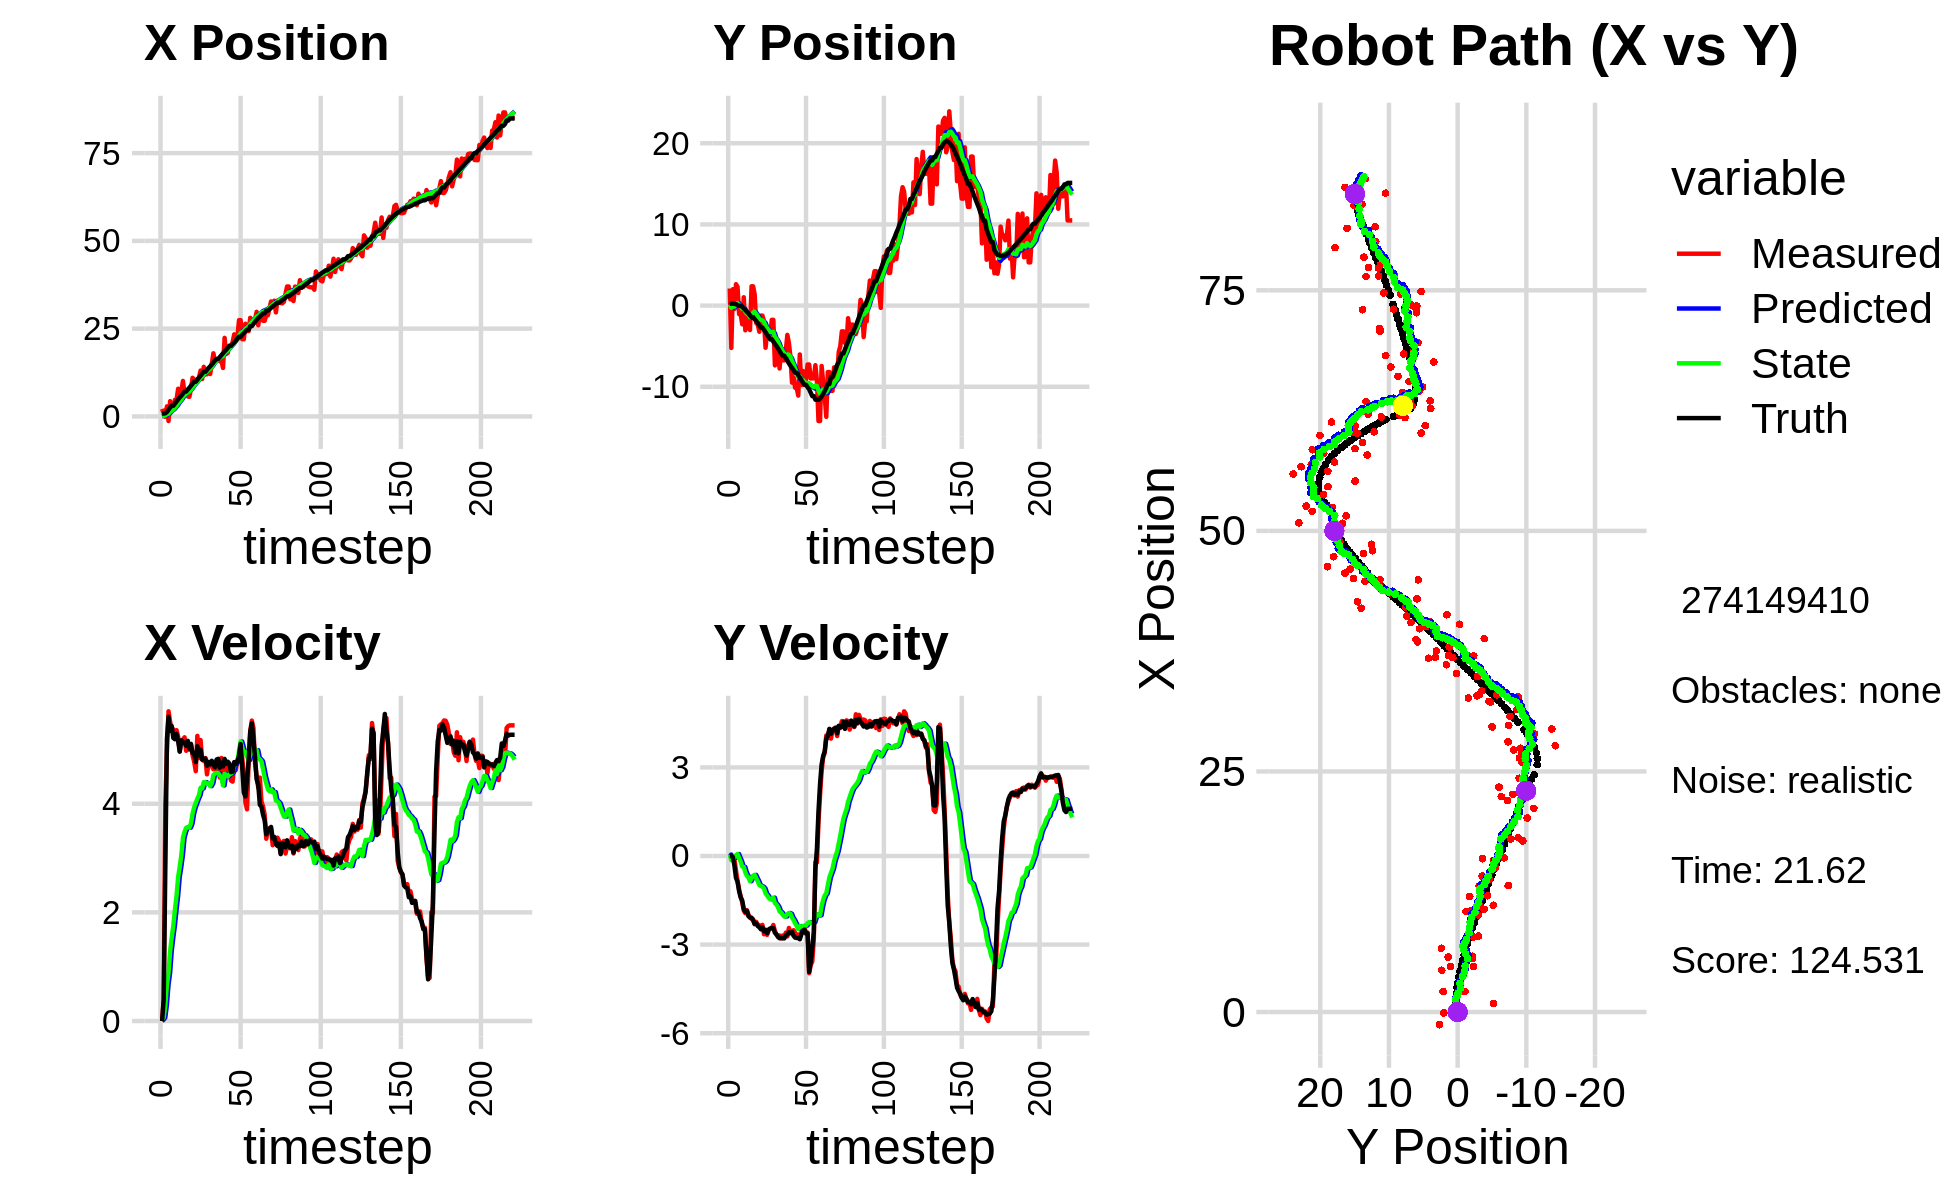

Values plotted in this chart, from the file beside it:
0.000000000000000000e+00, 0.000000000000000000e+00, 0.000000000000000000e+00, 0.000000000000000000e+00, 0.000000000000000000e+00, 0.000000000000000000e+00, 0.000000000000000000e+00, 0.000000000000000000e+00, 0.000000000000000000e+00, 0.000000000000000000e+00, 0.000000000000000000e+00, 0.000000000000000000e+00, 8.025366065760313194e-01, 2.355015878083322745e-01, 0.000000000000000000e+00, 0.000000000000000000e+00, 0.000000000000000000e+00, -3.000911092385649681e-04
2.133002161928057028e+00, 2.107226431196733252e+00, 0.000000000000000000e+00, 0.000000000000000000e+00, 0.000000000000000000e+00, 0.000000000000000000e+00, 0.000000000000000000e+00, 0.000000000000000000e+00, 1.265293217139426551e-01, 1.454214638274523019e-01, 2.538540989395274630e-02, 5.002875633717825121e-02, 8.025366065760313194e-01, 2.355015878083322745e-01, 0.000000000000000000e+00, 0.000000000000000000e+00, 0.000000000000000000e+00, -1.113533799070864916e-04
9.040210622067200719e-01, -5.212036788264118314e+00, 3.899997363859093458e-01, -4.409772464890077018e-04, 1.290678627033379211e-01, 1.504243394611701201e-01, 2.538540989395274630e-02, 5.002875633717825121e-02, 1.825581448598871392e-01, -2.788618579261083474e-01, 6.481612553026783186e-02, -1.396103125496580000e-01, 8.025366065760313194e-01, 2.355015878083322745e-01, 4.000000000000000222e-01, 0.000000000000000000e+00, 1.600000023841857910e+00, 1.130711170844733715e-03
-8.874720358112825336e-02, 2.022793667582120314e+00, 3.995826066347831773e+00, -9.686526608863096910e-02, 1.890397574129139280e-01, -2.928228891810741308e-01, 6.481612553026783186e-02, -1.396103125496580000e-01, 2.823220447202474115e-01, -8.529379426656633068e-02, 3.011730299676340650e-01, -4.298383036757116860e-02, 8.989912268176166732e-01, 2.352399993151234880e-01, 2.799999999999999822e+00, -3.400000000000000244e-02, 2.799999952316284180e+00, 2.423686534166336060e-02
2.866862654215398543e+00, -4.198458125716133527e-01, 4.966540841303344500e+00, -1.203969572611080924e-01, 3.124393477170108180e-01, -8.959217730332344476e-02, 3.011730299676340650e-01, -4.298383036757116860e-02, 6.275993764243714690e-01, -1.249895282122076567e-01, 6.656973855077235047e-01, -6.358686535570491627e-02, 1.278591752035144857e+00, 2.256265358135166599e-01, 5.190000000000000391e+00, -3.260000000000000120e-01, 5.199999809265136719e+00, 2.423686534166336060e-02
-1.313215851848157811e+00, 2.635085067592868757e+00, 5.701883800503425803e+00, -4.911727732437272675e-01, 6.941691149751437750e-01, -1.313482147477781359e-01, 6.656973855077235047e-01, -6.358686535570491627e-02, 7.514227399299642229e-01, 1.265112614918857403e-01, 8.865492947708619731e-01, 2.729517655696740708e-02, 1.883583664786673051e+00, 1.764664256494067607e-01, 5.602000000000000313e+00, -7.419999999999999929e-01, 5.651000022888183594e+00, 8.593006432056427002e-02
4.342744588893173940e+00, 2.317137970117953305e+00, 5.502787364165417472e+00, -8.431009713587773735e-01, 8.400776694070504202e-01, 1.292407791475824741e-01, 8.865492947708619731e-01, 2.729517655696740708e-02, 1.260644988600277516e+00, 3.147991270005039421e-01, 1.285360459126172694e+00, 6.700788718283726131e-02, 2.516972183877489222e+00, 8.313776398886686680e-02, 5.341999999999999638e+00, -8.719999999999999973e-01, 5.413000106811523438e+00, 1.520311832427978516e-01
2.133344232719740496e+00, -1.050273374667026527e+00, 5.389540953952932867e+00, -1.131325315523129538e+00, 1.389181034512894763e+00, 3.214999157187876655e-01, 1.285360459126172694e+00, 6.700788718283726131e-02, 1.613973304657012608e+00, 1.172632703141741062e-01, 1.540461395180858784e+00, -6.673186926807733732e-02, 3.033127427312049207e+00, -2.034564416064213802e-02, 5.429999999999999716e+00, -1.187999999999999945e+00, 5.558000087738037109e+00, 2.069071978330612183e-01
2.133344232719740496e+00, -1.050273374667026527e+00, 5.369751101283507744e+00, -1.366913634544916434e+00, 1.768019444175098487e+00, 1.105900833873663669e-01, 1.540461395180858784e+00, -6.673186926807733732e-02, 1.961072312120400563e+00, -7.659321784661837773e-02, 1.758294527077896241e+00, -1.909098624189097537e-01, 3.033127427312049207e+00, -2.034564416064213802e-02, 5.211000000000000298e+00, -1.401999999999999913e+00, 5.395999908447265625e+00, 2.492640167474746704e-01
4.733479857312535621e+00, -2.305066095495934331e+00, 5.250015980118396541e+00, -1.567410033059742247e+00, 2.136901764828190053e+00, -9.568420408850936143e-02, 1.758294527077896241e+00, -1.909098624189097537e-01, 2.480201543950942167e+00, -4.006547100838218634e-01, 2.049659864803873521e+00, -3.590350923937664085e-01, 3.640312790549150801e+00, -1.715667117160788180e-01, 5.187000000000000277e+00, -1.504999999999999893e+00, 5.401000022888183594e+00, 2.901290953159332275e-01
4.727614372488041283e+00, 1.027204229260505253e+00, 5.354624451373997118e+00, -1.849384100867780267e+00, 2.685167530431329386e+00, -4.365582193231984931e-01, 2.049659864803873521e+00, -3.590350923937664085e-01, 2.984242334413921949e+00, -3.434419890645596940e-01, 2.302857837406788732e+00, -3.709077059988972191e-01, 4.234779953537308295e+00, -3.467808237498284929e-01, 5.285000000000000142e+00, -1.792999999999999927e+00, 5.580999851226806641e+00, 3.325537443161010742e-01
7.885901093555483854e+00, -3.040040718242896123e+00, 5.238563068088244457e+00, -1.936409669404582257e+00, 3.214528118154600822e+00, -3.805327596644494381e-01, 2.302857837406788732e+00, -3.709077059988972191e-01, 3.695043213768061996e+00, -7.428363131659490026e-01, 2.650398896567842222e+00, -5.565229577668175942e-01, 4.840035081166944586e+00, -5.533122885544328184e-01, 5.152000000000000135e+00, -1.889000000000000012e+00, 5.487999916076660156e+00, 3.540678024291992188e-01
5.794323593270177319e+00, -2.181520567994601922e+00, 4.965613871511869171e+00, -1.835515310276518486e+00, 3.960083103424846040e+00, -7.984886089426307398e-01, 2.650398896567842222e+00, -5.565229577668175942e-01, 4.202999395191243437e+00, -1.006665120827553217e+00, 2.839247754424266024e+00, -6.716462522322642625e-01, 5.424362778589829404e+00, -7.681214670865452732e-01, 4.958999999999999631e+00, -1.856000000000000094e+00, 5.295000076293945312e+00, 3.540678024291992188e-01
7.077655553594385474e+00, -9.149993110804576224e-01, 5.149328298746084442e+00, -1.980330593735304179e+00, 4.486924170633669995e+00, -1.073829746050779743e+00, 2.839247754424266024e+00, -6.716462522322642625e-01, 4.787673305052015493e+00, -1.112182451346215517e+00, 3.058322174513122604e+00, -7.223924143900161132e-01, 5.906372666496261914e+00, -9.534308780904390268e-01, 5.168000000000000149e+00, -2.039000000000000146e+00, 5.556000232696533203e+00, 3.671433329582214355e-01
1.009839594364690996e+01, -3.009572969379579188e+00, 5.178554924442849483e+00, -2.083576354364414129e+00, 5.093505522503328109e+00, -1.184421692785217139e+00, 3.058322174513122604e+00, -7.223924143900161132e-01, 5.569969519064438046e+00, -1.443083553012487252e+00, 3.372765742595633665e+00, -8.533229567309326136e-01, 6.498203873181121359e+00, -1.190567838155484726e+00, 5.134000000000000341e+00, -2.084000000000000075e+00, 5.540999889373779297e+00, 3.825280666351318359e-01
6.630183517633799539e+00, 2.376957310269053103e+00, 5.223316372153571585e+00, -2.130221761313151774e+00, 5.907246093324001635e+00, -1.528415848685580558e+00, 3.372765742595633665e+00, -8.533229567309326136e-01, 6.045723169802310615e+00, -1.150175502390786031e+00, 3.483907155940259237e+00, -7.508708196859517070e-01, 7.087130188729871882e+00, -1.430983649801989888e+00, 5.125000000000000000e+00, -2.088999999999999968e+00, 5.533999919891357422e+00, 3.872375488281250000e-01
6.630183517633799539e+00, 2.376957310269053103e+00, 4.975135164757744199e+00, -2.140346909752651960e+00, 6.394113885396336627e+00, -1.225262584359381179e+00, 3.483907155940259237e+00, -7.508708196859517070e-01, 6.478915799588256696e+00, -8.845428566446847940e-01, 3.556772753633055562e+00, -6.652477011648150196e-01, 7.087130188729871882e+00, -1.430983649801989888e+00, 5.065999999999999837e+00, -2.177000000000000046e+00, 5.513999938964843750e+00, 4.062742590904235840e-01
5.710974931970921986e+00, 1.378961100197644507e+00, 5.145114385210366237e+00, -2.298048202845122123e+00, 6.834593074951562208e+00, -9.510676267611662960e-01, 3.556772753633055562e+00, -6.652477011648150196e-01, 6.818979263914151545e+00, -7.599851485338804391e-01, 3.573124505127886152e+00, -6.388841384443916249e-01, 7.669930100125646355e+00, -1.680046068122924341e+00, 5.158000000000000362e+00, -2.307999999999999829e+00, 5.651000022888183594e+00, 4.200617969036102295e-01
5.572069287144922001e+00, -2.154160128258825413e+00, 4.994458467519418576e+00, -2.230758239012081035e+00, 7.176291714426939805e+00, -8.238735623783195461e-01, 3.573124505127886152e+00, -6.388841384443916249e-01, 7.115784794612950215e+00, -1.033986688896874728e+00, 3.561046006537671005e+00, -7.517292475429212528e-01, 8.164700150644421228e+00, -1.900163398946154159e+00, 5.014000000000000234e+00, -2.273000000000000131e+00, 5.506000041961669922e+00, 4.200617969036102295e-01
7.806764244751723147e+00, -2.344199211811388572e+00, 5.088997307422077121e+00, -2.329917760674384386e+00, 7.471889395266717138e+00, -1.109159613651166776e+00, 3.561046006537671005e+00, -7.517292475429212528e-01, 7.564752479749703440e+00, -1.307555268695614670e+00, 3.636201907607901962e+00, -8.590767342761257419e-01, 8.742384552671333964e+00, -2.163439260933239350e+00, 5.102000000000000313e+00, -2.373000000000000220e+00, 5.626999855041503906e+00, 4.293498396873474121e-01
1.100539088251290032e+01, -3.222498164940748477e+00, 4.891943423389863099e+00, -2.342789624565104312e+00, 7.928372670510493769e+00, -1.393462942123227188e+00, 3.636201907607901962e+00, -8.590767342761257419e-01, 8.220058828422857289e+00, -1.652935368523098081e+00, 3.817222353446811933e+00, -9.843514141423650443e-01, 9.322601913978150634e+00, -2.437120423749410847e+00, 4.932999999999999829e+00, -2.412999999999999812e+00, 5.492000102996826172e+00, 4.466318786144256592e-01
1.045694947221203286e+01, -1.231310354347366465e+00, 4.776333290691921363e+00, -2.369991969773756590e+00, 8.601781063767537816e+00, -1.751370509937334674e+00, 3.817222353446811933e+00, -9.843514141423650443e-01, 8.786253529986801425e+00, -1.748082221590245178e+00, 3.933411298461540362e+00, -1.016143777955942129e+00, 9.889853119414144800e+00, -2.716750369336667248e+00, 4.929999999999999716e+00, -2.482000000000000206e+00, 5.519999980926513672e+00, 4.605988562107086182e-01
1.045694947221203286e+01, -1.231310354347366465e+00, 4.599923296981754284e+00, -2.333595848295002995e+00, 9.179594659832956083e+00, -1.849696599385839413e+00, 3.933411298461540362e+00, -1.016143777955942129e+00, 9.306722984349764971e+00, -1.832648462669883127e+00, 4.013111540625306617e+00, -1.041325620765352733e+00, 9.889853119414144800e+00, -2.716750369336667248e+00, 4.767000000000000348e+00, -2.415999999999999925e+00, 5.344999790191650391e+00, 4.694800078868865967e-01
1.051925771685639255e+01, -1.941913471646582456e+00, 5.249518025877108585e+00, -2.648954858395385248e+00, 9.708034138412296343e+00, -1.936781024746418334e+00, 4.013111540625306617e+00, -1.041325620765352733e+00, 9.823595547174241105e+00, -1.999156770131280680e+00, 4.094262423384653182e+00, -1.100124385253770321e+00, 1.044339621060462875e+01, -2.996292577425634818e+00, 5.059000000000000163e+00, -2.548999999999999932e+00, 5.664999961853027344e+00, 4.673281311988830566e-01
1.109753251028295118e+01, -5.191932307702536775e+00, 4.840277924336288784e+00, -2.498303205394407644e+00, 1.023302178951270669e+01, -2.109169208656657801e+00, 4.094262423384653182e+00, -1.100124385253770321e+00, 1.033145903563951329e+01, -2.501274061377930735e+00, 4.158686364981903694e+00, -1.265692604833444701e+00, 1.101932775947274123e+01, -3.287032829488825580e+00, 4.889000000000000234e+00, -2.501999999999999780e+00, 5.492000102996826172e+00, 4.764829576015472412e-01
1.306804275474969046e+01, -3.136517242487494972e+00, 5.172619449147561888e+00, -2.669840854616382320e+00, 1.074732767213770401e+01, -2.627843321861275339e+00, 4.158686364981903694e+00, -1.265692604833444701e+00, 1.096906321901647630e+01, -2.737189833714036791e+00, 4.293818033104093601e+00, -1.335097389797085476e+00, 1.158572828797933774e+01, -3.578865514469080189e+00, 4.995000000000000107e+00, -2.611000000000000210e+00, 5.636000156402587891e+00, 4.764829576015472412e-01
1.066284215455923778e+01, -3.857904234165424828e+00, 4.814581462297994996e+00, -2.517398517568885108e+00, 1.139844502232688583e+01, -2.870699572693745427e+00, 4.293818033104093601e+00, -1.335097389797085476e+00, 1.136395656991230396e+01, -3.023928456873081316e+00, 4.282411545365742533e+00, -1.413973265880586805e+00, 1.215239965902138941e+01, -3.874692665096435285e+00, 4.810999999999999943e+00, -2.487000000000000099e+00, 5.414999961853027344e+00, 4.817754924297332764e-01
1.412523400795558715e+01, -3.566988693445289016e+00, 4.787677691392384638e+00, -2.454087112294096151e+00, 1.179219772444887759e+01, -3.165325783461140130e+00, 4.282411545365742533e+00, -1.413973265880586805e+00, 1.199293012672575998e+01, -3.248750380422836592e+00, 4.398257597256691298e+00, -1.465855055892484105e+00, 1.270492041078851386e+01, -4.158422694669636321e+00, 4.817000000000000171e+00, -2.458000000000000185e+00, 5.407999992370605469e+00, 4.736640751361846924e-01
1.199770355185901494e+01, -1.754090296299262608e+00, 4.841066740264639456e+00, -2.441752663908675292e+00, 1.243275588645142982e+01, -3.395335886012084803e+00, 4.398257597256691298e+00, -1.465855055892484105e+00, 1.241798517797559320e+01, -3.252131539729287812e+00, 4.396450163186551130e+00, -1.439935409967974866e+00, 1.270492041078851386e+01, -4.158422694669636321e+00, 4.833000000000000185e+00, -2.440999999999999837e+00, 5.414000034332275391e+00, 4.671480059623718262e-01
1.199770355185901494e+01, -1.754090296299262608e+00, 4.541680197662389062e+00, -2.335506089988172995e+00, 1.285763019429424858e+01, -3.396125080726085432e+00, 4.396450163186551130e+00, -1.439935409967974866e+00, 1.279767458858025186e+01, -3.249767004999047249e+00, 4.366110162742706358e+00, -1.411146312592617802e+00, 1.325931990122801984e+01, -4.438664184931883305e+00, 4.698999999999999844e+00, -2.446000000000000174e+00, 5.297999858856201172e+00, 4.749732911586761475e-01
1.314503240539730378e+01, -7.366023288100361555e+00, 4.751622875351171338e+00, -2.542321850710991260e+00, 1.323428560485452188e+01, -3.390881636258308962e+00, 4.366110162742706358e+00, -1.411146312592617802e+00, 1.324359953888374264e+01, -3.869193642099940877e+00, 4.376480993186195434e+00, -1.597102632658846000e+00, 1.380328619507660726e+01, -4.719444023332282967e+00, 4.770999999999999908e+00, -2.600000000000000089e+00, 5.434000015258789062e+00, 4.912873208522796631e-01
1.208225500548558706e+01, -4.354896532166439904e+00, 4.743338357777871828e+00, -2.661477716327256271e+00, 1.368124763820236289e+01, -4.028903905365825544e+00, 4.376480993186195434e+00, -1.597102632658846000e+00, 1.357385703520867004e+01, -4.104545795266183461e+00, 4.323765180707559885e+00, -1.646487650839128403e+00, 1.426153051861979826e+01, -4.964824901068041640e+00, 4.727000000000000313e+00, -2.652000000000000135e+00, 5.421000003814697266e+00, 5.113238096237182617e-01
1.499597069631108148e+01, -5.508454398719451639e+00, 4.690873311211167795e+00, -2.723138127378779139e+00, 1.400623355327942576e+01, -4.269194560350096701e+00, 4.323765180707559885e+00, -1.646487650839128403e+00, 1.409752030517738675e+01, -4.445320029678117457e+00, 4.377921865884624175e+00, -1.729684451882254059e+00, 1.480580389504761563e+01, -5.270934329546365760e+00, 4.791000000000000369e+00, -2.741999999999999993e+00, 5.519999980926513672e+00, 5.259715914726257324e-01
1.797762143620227349e+01, -7.744797216239637017e+00, 4.634659297776699383e+00, -2.690504859942089322e+00, 1.453531249176584872e+01, -4.618288474866343307e+00, 4.377921865884624175e+00, -1.729684451882254059e+00, 1.481009332048525984e+01, -4.996817728965254446e+00, 4.529061124405185268e+00, -1.877811124697936762e+00, 1.535315763972248604e+01, -5.589855895304831179e+00, 4.727999999999999758e+00, -2.786000000000000032e+00, 5.487999916076660156e+00, 5.259715914726257324e-01
1.575259618420934338e+01, -5.207752334152201179e+00, 4.709139328206695119e+00, -2.790821122350402472e+00, 1.526299943292577765e+01, -5.184598841435048122e+00, 4.529061124405185268e+00, -1.877811124697936762e+00, 1.530804876618208255e+01, -5.221230241595605115e+00, 4.555726124105753172e+00, -1.910584033642802382e+00, 1.589343702782290890e+01, -5.909786926259049444e+00, 4.671999999999999709e+00, -2.763999999999999790e+00, 5.427999973297119141e+00, 5.349896550178527832e-01
1.601789820173738121e+01, -6.748876260301667429e+00, 4.607411887837768560e+00, -2.691588997119947368e+00, 1.576362137859265822e+01, -5.412288644959885708e+00, 4.555726124105753172e+00, -1.910584033642802382e+00, 1.578526781485522079e+01, -5.587855770608560313e+00, 4.568049794110425665e+00, -1.986716038734843481e+00, 1.634871733169602237e+01, -6.176005111745570098e+00, 4.814000000000000057e+00, -2.789000000000000146e+00, 5.564000129699707031e+00, 5.287109613418579102e-01
1.601789820173738121e+01, -6.748876260301667429e+00, 4.752907474563638601e+00, -2.751715041488535185e+00, 1.624207279426626371e+01, -5.786527374482044905e+00, 4.568049794110425665e+00, -1.986716038734843481e+00, 1.623257261328263823e+01, -5.920463154674053818e+00, 4.565506698338445801e+00, -2.048556263080559603e+00, 1.634871733169602237e+01, -6.176005111745570098e+00, 4.826999999999999957e+00, -2.790000000000000036e+00, 5.576000213623046875e+00, 5.248007774353027344e-01
1.571853995308017815e+01, -5.519351707349366976e+00, 4.482499927358418290e+00, -2.594076786431599668e+00, 1.668912328311648352e+01, -6.125318780982110134e+00, 4.565506698338445801e+00, -2.048556263080559603e+00, 1.661129165301253963e+01, -6.079262498296543527e+00, 4.522655849685429885e+00, -2.045444332168476986e+00, 1.690301001049515506e+01, -6.496647106038770936e+00, 4.663999999999999702e+00, -2.692000000000000171e+00, 5.385000228881835938e+00, 5.246195197105407715e-01
1.593544518948658251e+01, -3.607534394870612005e+00, 4.842547376309291884e+00, -2.723760909831096644e+00, 1.706355723798108315e+01, -6.283806931513391092e+00, 4.522655849685429885e+00, -2.045444332168476986e+00, 1.699039137639640273e+01, -6.015928047987458172e+00, 4.487873413971143144e+00, -1.971402867683659021e+00, 1.744157087777790949e+01, -6.807326541175358514e+00, 4.756000000000000227e+00, -2.657999999999999918e+00, 5.447999954223632812e+00, 5.123624801635742188e-01
1.381182682530420358e+01, -4.626219497057679320e+00, 4.450041768746279658e+00, -2.435663521910706564e+00, 1.743917871779351714e+01, -6.213068334755823763e+00, 4.487873413971143144e+00, -1.971402867683659021e+00, 1.715970794612987049e+01, -6.056545879424581891e+00, 4.337691739033417093e+00, -1.929675237635974705e+00, 1.798439466979748502e+01, -7.111692653694796640e+00, 4.687000000000000277e+00, -2.583000000000000185e+00, 5.352000236511230469e+00, 5.007948279380798340e-01
2.238108670719047666e+01, -6.352462159594172597e+00, 4.795283361604034233e+00, -2.594140131325891385e+00, 1.759347712003321362e+01, -6.249513403188179161e+00, 4.337691739033417093e+00, -1.929675237635974705e+00, 1.797918767342666513e+01, -6.285497571009913464e+00, 4.550504745422140118e+00, -1.956537993728512115e+00, 1.852549231018881670e+01, -7.407603488933435898e+00, 4.825000000000000178e+00, -2.616999999999999993e+00, 5.488999843597412109e+00, 4.958897233009338379e-01
1.778568327391113613e+01, -9.490030514185253452e+00, 4.710846801861451993e+00, -2.548461857142306553e+00, 1.843423814796888038e+01, -6.481151370382765009e+00, 4.550504745422140118e+00, -1.956537993728512115e+00, 1.839120717982540043e+01, -6.832661380297859743e+00, 4.529680342913800395e+00, -2.086796809703431510e+00, 1.898410093793086517e+01, -7.655709491916731224e+00, 4.735999999999999766e+00, -2.573999999999999844e+00, 5.390999794006347656e+00, 4.958897233009338379e-01
1.810764682297200423e+01, -8.832308338123223024e+00, 4.608582727564686010e+00, -2.512561840846826211e+00, 1.884417521411678109e+01, -7.041341061268203028e+00, 4.529680342913800395e+00, -2.086796809703431510e+00, 1.879103621640910049e+01, -7.253286443047880283e+00, 4.502326748909879051e+00, -2.166860303434705592e+00, 1.952997267198239228e+01, -7.954802261423597365e+00, 4.774000000000000021e+00, -2.704000000000000181e+00, 5.486000061035156250e+00, 4.991442561149597168e-01
2.016698512450307490e+01, -1.012613235618680108e+01, 4.545601624921713046e+00, -2.602719537008968409e+00, 1.924126889130008777e+01, -7.469972473391351286e+00, 4.502326748909879051e+00, -2.166860303434705592e+00, 1.931395068854825681e+01, -7.777023613253153833e+00, 4.541819694403445240e+00, -2.278779131777308287e+00, 2.007616484174334914e+01, -8.268866286824835043e+00, 4.738000000000000433e+00, -2.765000000000000124e+00, 5.486000061035156250e+00, 5.200135111808776855e-01
2.016698512450307490e+01, -1.012613235618680108e+01, 4.427374487189721819e+00, -2.665817217486380564e+00, 1.976813265798860186e+01, -8.004901526430884928e+00, 4.541819694403445240e+00, -2.278779131777308287e+00, 1.979393609315613389e+01, -8.251552288359512488e+00, 4.554050122664301092e+00, -2.369493274426651919e+00, 2.007616484174334914e+01, -8.268866286824835043e+00, 4.581999999999999851e+00, -2.774999999999999911e+00, 5.356999874114990234e+00, 5.419779419898986816e-01
2.116659712768834467e+01, -1.108314655834785611e+01, 4.407130058994458643e+00, -2.662594105678263823e+00, 2.024934110542256249e+01, -8.488501615802178435e+00, 4.554050122664301092e+00, -2.369493274426651919e+00, 2.031349242530182764e+01, -8.783493496827995628e+00, 4.586351304751700830e+00, -2.474174322302771234e+00, 2.060496008380798472e+01, -8.587057815312503450e+00, 4.589000000000000412e+00, -2.778999999999999915e+00, 5.364999771118164062e+00, 5.434697866439819336e-01
2.337485229942446097e+01, -6.022543655615687719e+00, 4.689186610280019707e+00, -2.771522726746392884e+00, 2.077212755577699710e+01, -9.030910929058272529e+00, 4.586351304751700830e+00, -2.474174322302771234e+00, 2.097565682695715950e+01, -8.712547287385680406e+00, 4.696669173196612590e+00, -2.374933531938222764e+00, 2.104413855043454618e+01, -8.852164016454841189e+00, 4.767000000000000348e+00, -2.819999999999999840e+00, 5.539000034332275391e+00, 5.338093042373657227e-01
2.283956110440233545e+01, -9.791845844181661818e+00, 4.621294249804176246e+00, -2.594926102708214444e+00, 2.144532374427681987e+01, -8.950040640579501883e+00, 4.696669173196612590e+00, -2.374933531938222764e+00, 2.154894786057718292e+01, -9.050379351468929912e+00, 4.751073386671783361e+00, -2.413221418352312853e+00, 2.158726942503335167e+01, -9.172745452955574308e+00, 4.732000000000000206e+00, -2.654999999999999805e+00, 5.426000118255615234e+00, 5.116409063339233398e-01
2.262960880954510046e+01, -8.054399834755573195e+00, 4.809983510368419424e+00, -2.474133942083291071e+00, 2.202405519924436206e+01, -9.291701493304161730e+00, 4.751073386671783361e+00, -2.413221418352312853e+00, 2.207285179653644036e+01, -9.158487575288312144e+00, 4.777993262361523996e+00, -2.370283247330305265e+00, 2.213100016096232281e+01, -9.474182830534461530e+00, 4.772000000000000242e+00, -2.524000000000000021e+00, 5.399000167846679688e+00, 4.750811457633972168e-01
2.741487324250735114e+01, -9.140344427818426709e+00, 4.808205128058339106e+00, -2.473219187172825073e+00, 2.255065112277259232e+01, -9.395515900021342404e+00, 4.777993262361523996e+00, -2.370283247330305265e+00, 2.292427959524879100e+01, -9.371397163644740402e+00, 4.978310079397760823e+00, -2.364563834569988643e+00, 2.268494856328712928e+01, -9.759322868813308460e+00, 4.886000000000000121e+00, -2.491000000000000103e+00, 5.485000133514404297e+00, 4.750811457633972168e-01
2.741487324250735114e+01, -9.140344427818426709e+00, 5.121003059194991103e+00, -2.570647367162150587e+00, 2.342211060318856752e+01, -9.607853547101738556e+00, 4.978310079397760823e+00, -2.364563834569988643e+00, 2.373366933156605896e+01, -9.564313682436402786e+00, 5.146967902268339223e+00, -2.354692224417612501e+00, 2.268494856328712928e+01, -9.759322868813308460e+00, 5.097999999999999865e+00, -2.628000000000000114e+00, 5.736000061035156250e+00, 4.652313292026519775e-01
2.198986864101226502e+01, -7.255513654250908218e+00, 4.839508959851908543e+00, -2.596385595174615979e+00, 2.424836612179289119e+01, -9.799782904878163947e+00, 5.146967902268339223e+00, -2.354692224417612501e+00, 2.406275897897696936e+01, -9.530182866625285243e+00, 5.043424880808574429e+00, -2.270454567863671169e+00, 2.326471579033056614e+01, -1.005326150479338487e+01, 4.658000000000000362e+00, -2.620999999999999996e+00, 5.344999790191650391e+00, 4.924177229404449463e-01
2.198986864101226502e+01, -7.255513654250908218e+00, 4.567044779385818210e+00, -3.967947112925854114e+00, 2.456710146705782805e+01, -9.757228323411652582e+00, 5.043424880808574429e+00, -2.270454567863671169e+00, 2.435011240518262809e+01, -9.546303985837989003e+00, 4.920762140595155820e+00, -2.238258031115966773e+00, 2.371440088748692077e+01, -1.031131433158656030e+01, 4.208000000000000185e+00, -3.923999999999999932e+00, 5.754000186920166016e+00, 7.153199911117553711e-01
2.639450442789098972e+01, -8.978927360249857159e+00, 4.024926630055269072e+00, -3.690865243773447268e+00, 2.484218861924214394e+01, -9.770129788949585503e+00, 4.920762140595155820e+00, -2.238258031115966773e+00, 2.492396555402904568e+01, -9.737396899402183337e+00, 4.952160594616166200e+00, -2.259832135374297390e+00, 2.419983732702906920e+01, -1.073545716843112352e+01, 4.134999999999999787e+00, -3.592999999999999972e+00, 5.478000164031982422e+00, 7.421293854713439941e-01
2.429359012792773598e+01, -8.957513080296035213e+00, 3.898157337187295290e+00, -3.574617565236828387e+00, 2.541918161349066096e+01, -9.963380112939612232e+00, 4.952160594616166200e+00, -2.259832135374297390e+00, 2.528942968378269285e+01, -9.902029185457834615e+00, 4.868204165383308357e+00, -2.268811651928916984e+00, 2.467129099359666000e+01, -1.114982198317430040e+01, 4.451999999999999957e+00, -3.120000000000000107e+00, 5.435999870300292969e+00, 5.309240221977233887e-01
2.429359012792773598e+01, -8.957513080296035213e+00, 4.783397581133221443e+00, -2.808614572888975758e+00, 2.577625010032102537e+01, -1.012891035065072565e+01, 4.868204165383308357e+00, -2.268811651928916984e+00, 2.565924996613554399e+01, -1.002068455085098364e+01, 4.804436097627094782e+00, -2.244892814778566059e+00, 2.467129099359666000e+01, -1.114982198317430040e+01, 4.796999999999999709e+00, -2.559000000000000163e+00, 5.435999870300292969e+00, 5.309240221977233887e-01
2.808164679987273615e+01, -7.340869651808347385e+00, 5.336850588468506018e+00, -2.104938290874307505e-01, 2.613969357589825293e+01, -1.024517383232883994e+01, 4.804436097627094782e+00, -2.244892814778566059e+00, 2.631036105863445584e+01, -9.851725847769404965e+00, 4.903091910192347136e+00, -2.068645697409934758e+00, 2.570924246337461483e+01, -1.158866380265374474e+01, 5.328999999999999737e+00, -4.470000000000000084e-01, 5.347000122070312500e+00, 3.942114859819412231e-02
2.685618269423518001e+01, -9.275722489624259381e+00, 5.530699634858184943e+00, -2.181395421092037490e-01, 2.680067024965369171e+01, -1.005859041751039840e+01, 4.903091910192347136e+00, -2.068645697409934758e+00, 2.683087430064223611e+01, -9.904232691575341363e+00, 4.927908490528022156e+00, -1.975991355865454935e+00, 2.570924246337461483e+01, -1.158866380265374474e+01, 5.482000000000000206e+00, 2.620000000000000107e-01, 5.488999843597412109e+00, 3.942114859819412231e-02
2.767517417656303280e+01, -1.421873258146286290e+01, 5.393451544870251801e+00, 1.151479031712188128e+00, 2.732366514969503868e+01, -1.010183182716188632e+01, 4.927908490528022156e+00, -1.975991355865454935e+00, 2.736982396233112880e+01, -1.043655697157110396e+01, 4.959026530887897799e+00, -2.017395189789988663e+00, 2.632933104011990011e+01, -1.159942983242460812e+01, 5.184999999999999609e+00, 1.516999999999999904e+00, 5.401999950408935547e+00, -2.103379368782043457e-01
2.767517417656303280e+01, -1.421873258146286290e+01, 4.739402110744919128e+00, 2.068165533055370542e+00, 2.786572661541991991e+01, -1.063829649055010229e+01, 4.959026530887897799e+00, -2.017395189789988663e+00, 2.784205830501688794e+01, -1.087874924431807422e+01, 4.943333595811127523e+00, -2.006057565079212512e+00, 2.693725645560565951e+01, -1.145915006259257751e+01, 4.857999999999999652e+00, 2.448999999999999844e+00, 5.440000057220458984e+00, -4.114673733711242676e-01
2.979317510140977987e+01, -7.435275302194892966e+00, 4.509870304965719612e+00, 2.872538970633530475e+00, 2.833639166459800052e+01, -1.107935500082599489e+01, 4.943333595811127523e+00, -2.006057565079212512e+00, 2.842997538870245933e+01, -1.049942359926477131e+01, 4.987426441448564063e+00, -1.704294514395828797e+00, 2.750521051860690491e+01, -1.120289872725031621e+01, 4.448000000000000398e+00, 3.103000000000000203e+00, 5.423999786376953125e+00, -5.671428442001342773e-01
... 161 more rows
